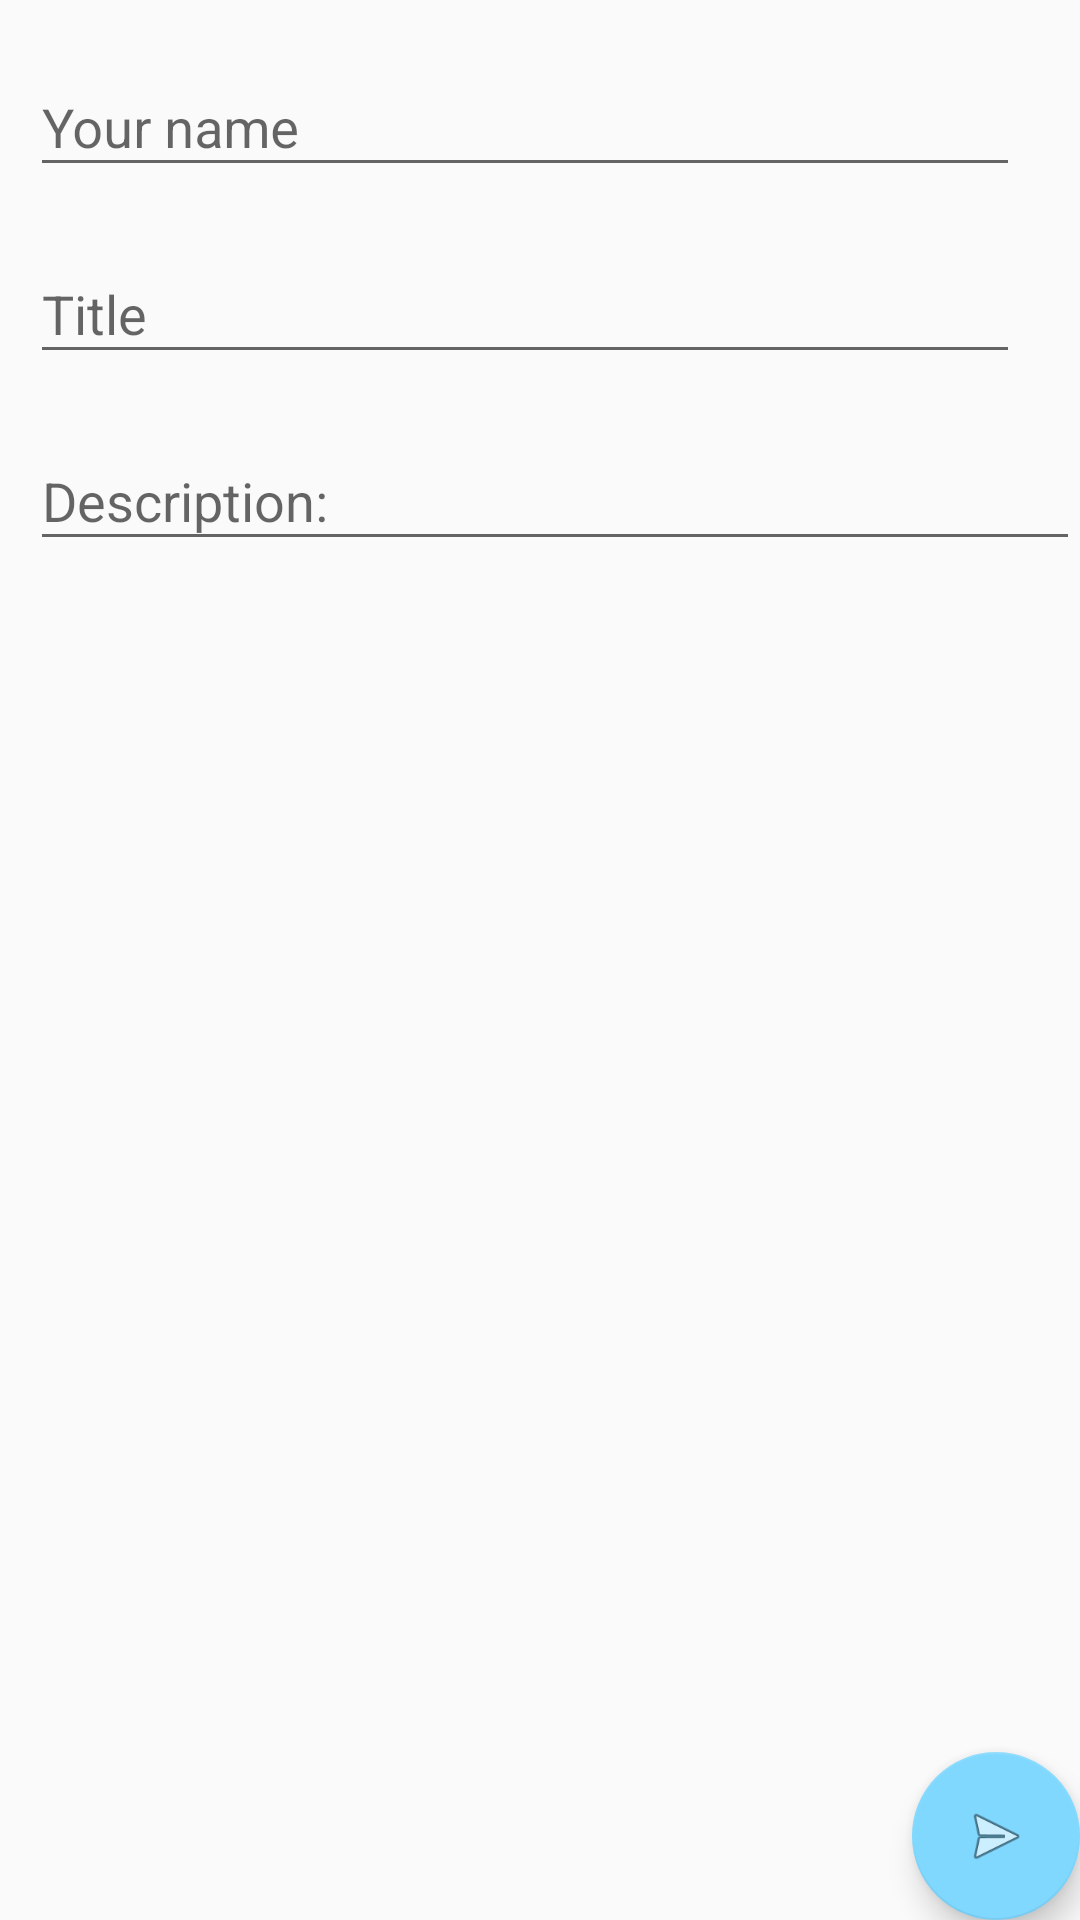

The Android layout XML behind this screen, and the referenced resources:
<!-- AndroidManifest.xml: application theme AppTheme -->
<!-- res/layout/activity_comose_fest.xml -->
<?xml version="1.0" encoding="utf-8"?>

<android.support.design.widget.CoordinatorLayout xmlns:android="http://schemas.android.com/apk/res/android"
    xmlns:app="http://schemas.android.com/apk/res-auto"
    xmlns:tools="http://schemas.android.com/tools"
    android:layout_width="match_parent"
    android:layout_height="match_parent"
    android:fitsSystemWindows="true"
    tools:context="com.example.axel.projectplanner.ComposeFest">

    <android.support.design.widget.AppBarLayout
        android:layout_width="match_parent"
        android:layout_height="wrap_content"
        android:theme="@style/AppTheme.AppBarOverlay">

    </android.support.design.widget.AppBarLayout>

    <include layout="@layout/content_fest" />

    <android.support.design.widget.FloatingActionButton
        android:id="@+id/fab"
        android:layout_width="wrap_content"
        android:layout_height="wrap_content"
        android:layout_gravity="bottom|end"
        android:layout_margin="@dimen/fab_margin"
        android:src="@android:drawable/ic_menu_send" />

</android.support.design.widget.CoordinatorLayout>
<!-- res/layout/content_fest.xml (included above) -->
<?xml version="1.0" encoding="utf-8"?>

<ScrollView xmlns:android="http://schemas.android.com/apk/res/android"
    android:layout_width="match_parent"
    android:layout_height="match_parent">
<LinearLayout
    android:orientation="vertical" android:layout_width="match_parent"
    android:layout_height="match_parent"
    android:paddingStart="10dp"
    android:paddingTop="10dp">

    <android.support.design.widget.TextInputLayout
        android:layout_width="match_parent"
        android:layout_height="wrap_content"
        android:paddingRight="20dp"
        android:layout_marginBottom="10dp">

        <EditText
            android:id="@+id/newfest_name"
            android:layout_width="match_parent"
            android:layout_height="wrap_content"
            android:hint="@string/your_names"
            android:maxLines="1"
            android:singleLine="true"
            android:textColor="@android:color/secondary_text_dark"
            android:inputType="textPersonName" />

    </android.support.design.widget.TextInputLayout>

    <android.support.design.widget.TextInputLayout
        android:layout_width="match_parent"
        android:layout_height="wrap_content"
        android:paddingRight="20dp"
        android:layout_marginBottom="10dp">

        <EditText
            android:id="@+id/newfest_title"
            android:layout_width="match_parent"
            android:layout_height="wrap_content"
            android:hint="@string/title"
            android:maxLines="1"
            android:singleLine="true"
            android:textColor="@android:color/secondary_text_dark"
            android:inputType="textShortMessage|textAutoComplete"
            android:scrollIndicators="top" />

    </android.support.design.widget.TextInputLayout>

    <android.support.design.widget.TextInputLayout
        android:layout_width="match_parent"
        android:layout_height="wrap_content">

        <EditText
            android:id="@+id/newfest_description"
            android:layout_width="match_parent"
            android:layout_height="wrap_content"
            android:hint="@string/description"
            android:maxLines="20"
            android:singleLine="false"
            android:textColor="@android:color/secondary_text_dark"
            android:inputType="textAutoComplete|text|textMultiLine" />

    </android.support.design.widget.TextInputLayout>



</LinearLayout>
    </ScrollView>
<!-- resources referenced by this layout -->
<resources>
  <string name="description">Description:</string>
  <string name="title">Title</string>
  <string name="your_names">Your name</string>
  <style name="AppTheme.AppBarOverlay" parent="ThemeOverlay.AppCompat.Dark.ActionBar" />
  <style name="AppTheme" parent="Theme.AppCompat.Light.DarkActionBar">
          
          <item name="colorPrimary">@color/colorPrimary</item>
          <item name="colorPrimaryDark">@color/colorPrimaryDark</item>
          <item name="colorAccent">@color/colorAccent</item>
      </style>
  <color name="colorPrimary">#4CAF50</color>
  <color name="colorPrimaryDark">#388E3C</color>
  <color name="colorAccent">#80D8FF</color>
</resources>
